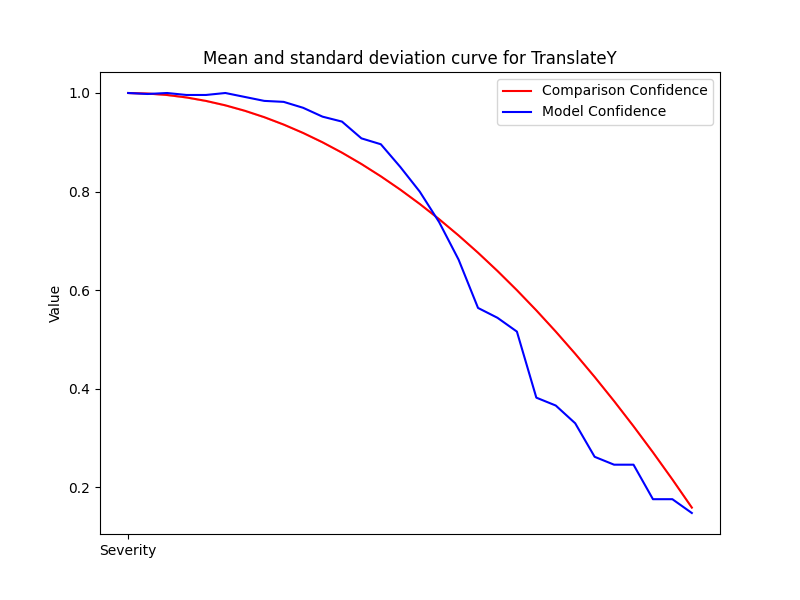

Values plotted in this chart, from the file beside it:
Severity, Mean, Std, Accuracy
1, 1.0, 0.0, 1.0
2, 0.999, 2.222669831529484e-16, 0.998
3, 0.996, 2.222669831529484e-16, 1.0
4, 0.991, 5.556674578823711e-16, 0.996
5, 0.984, 2.222669831529484e-16, 0.996
6, 0.975, 3.3340047472942265e-16, 1.0
7, 0.964, 1.111334915764742e-16, 0.992
8, 0.951, 2.222669831529484e-16, 0.984
9, 0.936, 3.3340047472942265e-16, 0.982
10, 0.919, 1.111334915764742e-16, 0.97
11, 0.9, 4.445339663058968e-16, 0.952
12, 0.879, 1.111334915764742e-16, 0.942
13, 0.856, 2.222669831529484e-16, 0.908
14, 0.831, 3.3340047472942265e-16, 0.896
15, 0.804, 2.222669831529484e-16, 0.85
16, 0.775, 1.111334915764742e-16, 0.8
17, 0.744, 3.3340047472942265e-16, 0.738
18, 0.711, 2.222669831529484e-16, 0.662
19, 0.676, 2.222669831529484e-16, 0.564
20, 0.639, 1.111334915764742e-16, 0.544
21, 0.6, 1.111334915764742e-16, 0.516
22, 0.559, 1.111334915764742e-16, 0.382
23, 0.516, 2.222669831529484e-16, 0.366
24, 0.471, 1.6670023736471132e-16, 0.33
25, 0.424, 1.111334915764742e-16, 0.262
26, 0.375, 5.55667457882371e-17, 0.246
27, 0.324, 0.0, 0.246
28, 0.271, 5.55667457882371e-17, 0.176
29, 0.216, 2.778337289411855e-17, 0.176
30, 0.159, 2.778337289411855e-17, 0.148
